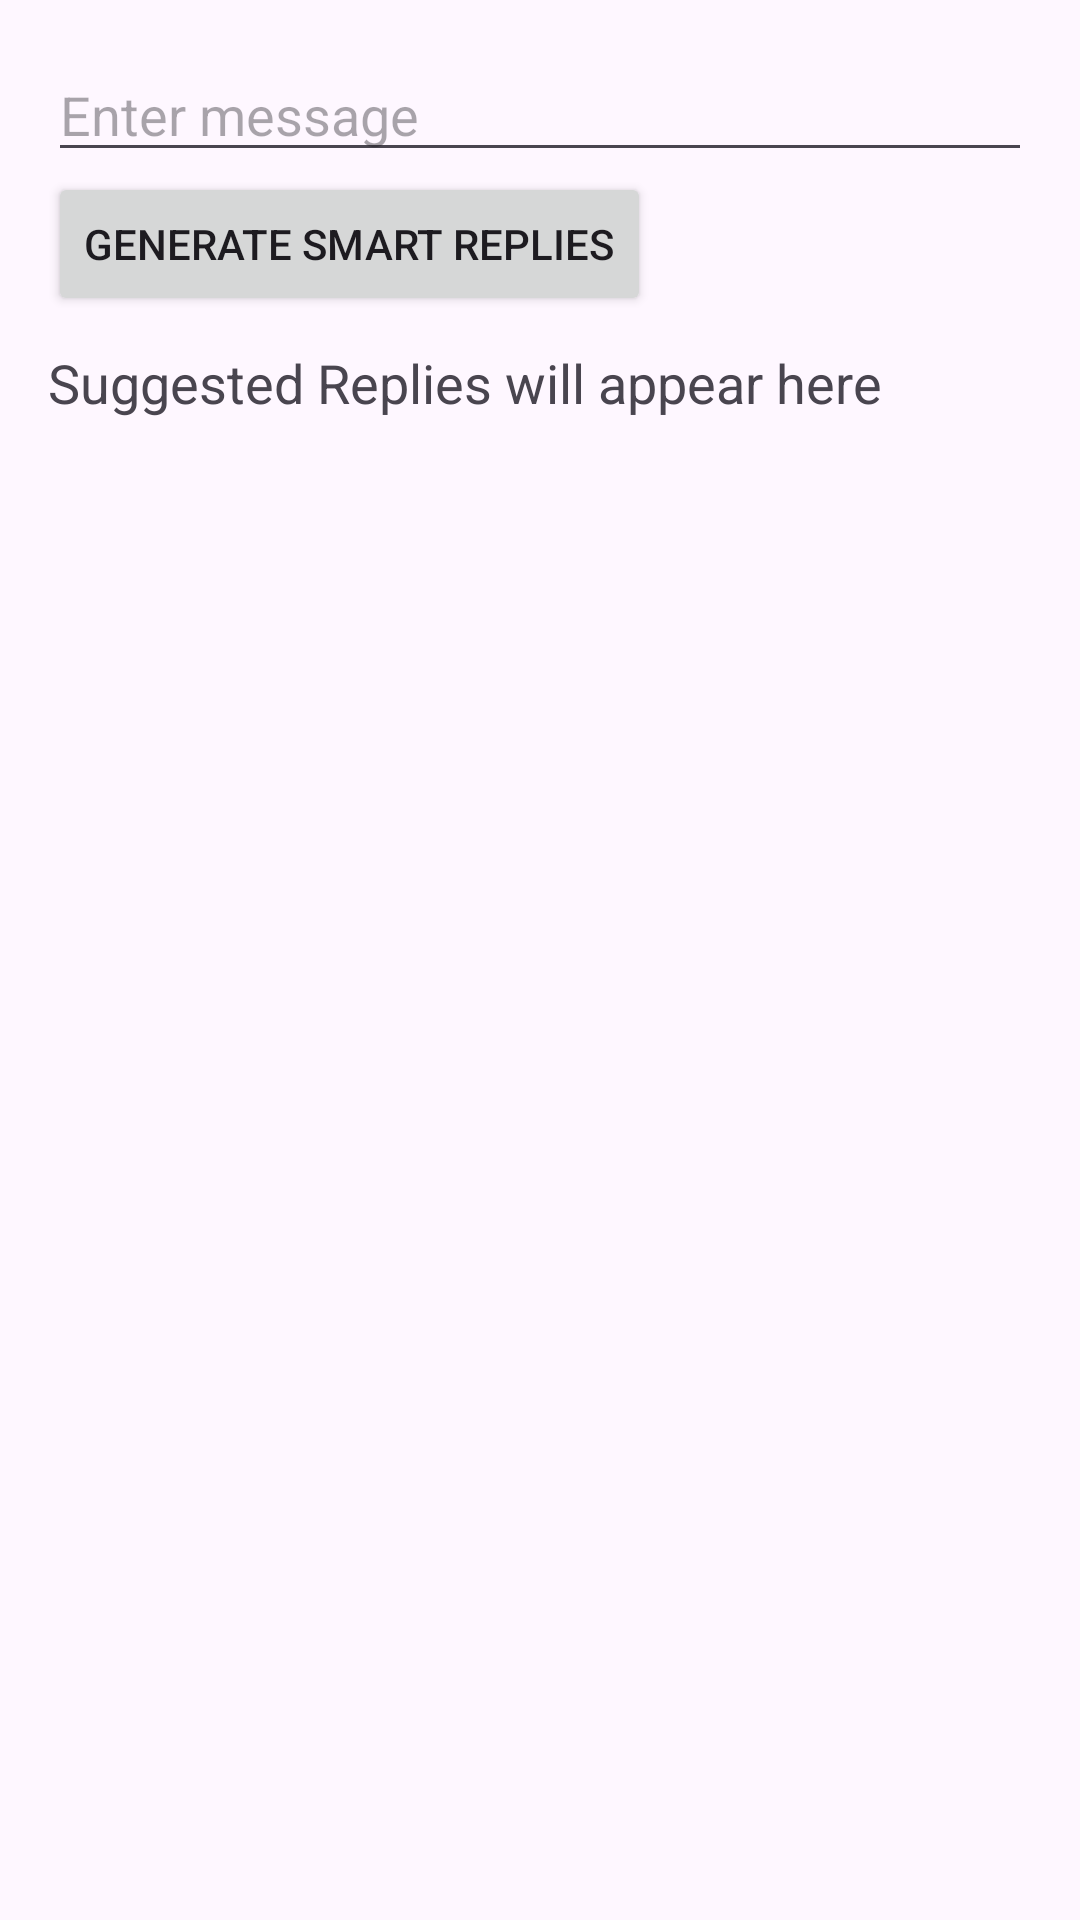

Produce the Android XML layout that renders to this screen, including the resource entries it uses.
<!-- AndroidManifest.xml: application theme Theme.LanguageSubPart -->
<!-- res/layout/activity_smart_replies.xml -->
<?xml version="1.0" encoding="utf-8"?>
<LinearLayout xmlns:android="http://schemas.android.com/apk/res/android"
    xmlns:app="http://schemas.android.com/apk/res-auto"
    xmlns:tools="http://schemas.android.com/tools"
    android:id="@+id/main"
    android:layout_width="match_parent"
    android:layout_height="match_parent"
    android:orientation="vertical"
    android:padding="16dp"
    tools:context=".SmartReplies">



<EditText
    android:id="@+id/messageInput"
    android:layout_width="match_parent"
    android:layout_height="wrap_content"
    android:hint="Enter message"
    android:inputType="text" />

<Button
    android:id="@+id/generateRepliesButton"
    android:layout_width="wrap_content"
    android:layout_height="wrap_content"
    android:text="Generate Smart Replies" />

<TextView
    android:id="@+id/repliesOutput"
    android:layout_width="match_parent"
    android:layout_height="wrap_content"
    android:text="Suggested Replies will appear here"
    android:textSize="18sp"
    android:paddingTop="10dp"/>
</LinearLayout>
<!-- resources referenced by this layout -->
<resources>
  <style name="Theme.LanguageSubPart" parent="Base.Theme.LanguageSubPart" />
  <style name="Base.Theme.LanguageSubPart" parent="Theme.Material3.DayNight.NoActionBar">
          
          
      </style>
</resources>
